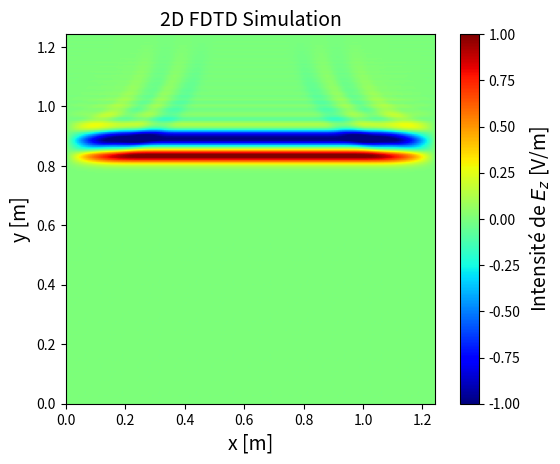

Write the Python code that produced this figure. (Note: this script raises an exception after producing the figure.)
import numpy as np
import matplotlib.pyplot as plt
from matplotlib.animation import FuncAnimation
from scipy.constants import c
from scipy.constants import epsilon_0
from matplotlib.patches import Rectangle
from matplotlib.colors import Normalize
from tqdm import tqdm

# Parameters
f = 2.4e9  # Frequency (Hz)
Lambda = c / f  # Wavelength (m)
dx = Lambda / 20  # Spatial step (m)
dy = Lambda / 20  # Spatial step (m)
a = 2
dt = dx / (a * c)  # Time step (s)
e_r = 4 # Relative permittivity of ground
M = 200 # Number of x steps
N = 200 # Number of y steps
Q = 400  # Number of time steps
x = np.linspace(0, (M - 1) * dx, M)  # Space grid
y = np.linspace(0, (M - 1) * dy, N)  # Not really used, but clearer that way
t = np.linspace(0, (Q - 1) * dt, Q)  # Time grid
epsilon_r = np.ones((N, M))
sigma = np.zeros((N, M))  # Conductivity grid


# Create Jz
J = np.zeros((N, M))  # Current density
omega = 2 * np.pi * f  # Angular frequency
theta = 30*180/np.pi #Angle of incidence
delta_phi = 2 * np.pi * (np.sin(theta) * dx / Lambda)
# Create Fields
E = np.zeros((N, M))  # Electric field, last sample is (M-1)
E_max = np.zeros((N, M))  # Electric field amplitude
Bx = np.zeros((N-1, M))  #
By = np.zeros((N, M-1))  # Magnetic field, last sample is (M-2)


# Initialize the figure for 2D plotting
fig, ax = plt.subplots()
norm = Normalize(vmin=-1, vmax=1)  # Initial normalization (vmax will be updated dynamically)
im = ax.imshow(E, extent=[0, (M - 1) * dx, 0, (N - 1) * dy], origin="lower", cmap="jet", norm = norm)
cbar = fig.colorbar(im, ax=ax)
cbar.set_label("Intensité de $E_z$ [V/m]", fontsize=14)
ax.set_xlim(0, (M - 1) * dx)
ax.set_ylim(0, (N - 1) * dy)
ax.set_xlabel("x [m]", fontsize=14)
ax.set_ylabel("y [m]", fontsize=14)
ax.set_title("2D FDTD Simulation", fontsize=14)
# ax.set_title("2D FDTD")
# ax.add_patch(wall)
#wall_height = 4  # Height of the wall (adjust as needed)
# wall = Rectangle(((wall_start-1) * dx , -wall_height), wall_width*dx, 2 * wall_height, linewidth=1, edgecolor='red', facecolor='none', linestyle='--', label="Wall")
# ax.add_patch(wall)
#ax.legend()

# Reset function to set all vectors to zero
def reset():
    global E, B, E_boundary
    print("Resetting all vectors to zero...")
    E[:] = 0  # Reset the electric field
    Bx[:] = 0  # Reset the magnetic field
    By[:] = 0  # Reset the magnetic field


# Animation function
def update(frame):

    if frame == 0:  # Reset at the start of the animation
        reset()
    if frame > 0:
        #Create planar wave source
        for m in range(10, 190, 1):
            if frame < 40 :
                E[199, m] = np.sin(omega * frame * dt)  # Sine wave source
            else :
                E[199, m] = 0
        # Compute fields
        for n in range(1, N - 1):
            for m in range(1, M - 1): #1 compris, M-1 exclu
                if sigma[0, m] == 0:
                    E[n, m] = E[n, m] + 1/a/epsilon_r[n,m] * (Bx[n, m]- Bx[n-1, m] + By[n , m] - By[n, m-1]) - (J[n,m])/epsilon_r[n,m] #Normalized J
                    # if abs(E[n, m]) > E_max[n, m]:
                    #     E_max[n, m] = abs(E[n, m])
                else:
                    E[0, m] = (1- sigma[0,m]/epsilon_r[0,m])*E[0, m] + 1/a/epsilon_r[0,m] * (B[0, m]- B[0, m-1])
                if abs(E[n, m]) > E_max[n, m]:
                    E_max[n, m] = abs(E[n, m])
        #print(f"E[M//2, M//2] at frame {frame}: {E[M//2, M//2]}")


        if frame < Q-1: #Ne calcule pas la dernière ligne de B (pas utile pour trouver E)
            for n in range(0, N - 1): 
                for m in range(1, M - 1): #0 compris, M-1 exclu
                    Bx[n, m] = Bx[n,m] + 1/a *(E[n+1, m] - E[n, m]) 

            for n in range(1, N - 1): 
                for m in range(0, M - 1): #0 compris, M-1 exclu
                    By[n, m] = By[n,m] + 1/a *(E[n, m + 1] - E[n, m])
    im.set_array(E)  # Update the color scale with the new E values
    return [im], ax.title

# Create the animation
ani = FuncAnimation(fig, update, frames = Q, interval=15, blit=False, repeat=False)
# Save the animation
ani.save("2D__planar_wave_double_front_zero_atfer.mp4", fps=45) #Must save before plt.show() but then additional waiting time
print("Animation saved")
# Show the animation
plt.show()
print(f"E_max: {np.max(E_max)}")
